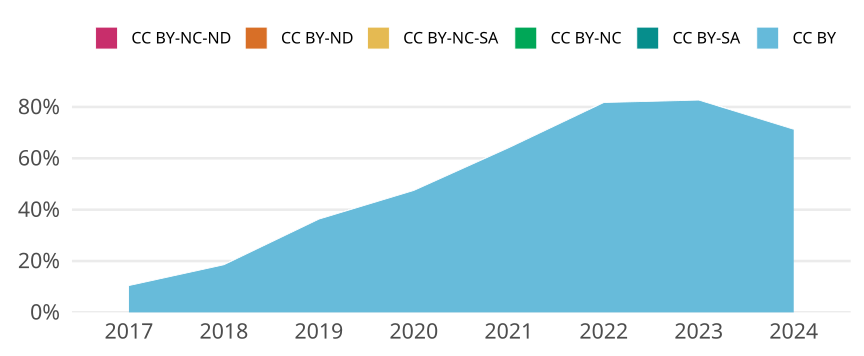

Source data for this figure (header and first rows):
cr_year, jn_all, cc, cc_total, prop
2017, 1072, CC BY, 112, 0.1045
2017, 1072, CC BY-SA, 0, 0
2017, 1072, CC BY-NC, 0, 0
2017, 1072, CC BY-NC-SA, 0, 0
2017, 1072, CC BY-ND, 0, 0
2017, 1072, CC BY-NC-ND, 0, 0
2018, 927, CC BY, 172, 0.1855
2018, 927, CC BY-SA, 0, 0
2018, 927, CC BY-NC, 0, 0
2018, 927, CC BY-NC-SA, 0, 0
2018, 927, CC BY-ND, 0, 0
2018, 927, CC BY-NC-ND, 0, 0
2019, 815, CC BY, 296, 0.3632
2019, 815, CC BY-SA, 0, 0
2019, 815, CC BY-NC, 0, 0
2019, 815, CC BY-NC-SA, 0, 0
2019, 815, CC BY-ND, 0, 0
2019, 815, CC BY-NC-ND, 0, 0
2020, 840, CC BY, 399, 0.475
2020, 840, CC BY-SA, 0, 0
2020, 840, CC BY-NC, 0, 0
2020, 840, CC BY-NC-SA, 0, 0
2020, 840, CC BY-ND, 0, 0
2020, 840, CC BY-NC-ND, 0, 0
2021, 728, CC BY, 467, 0.6415
2021, 728, CC BY-SA, 0, 0
2021, 728, CC BY-NC, 0, 0
2021, 728, CC BY-NC-SA, 0, 0
2021, 728, CC BY-ND, 0, 0
2021, 728, CC BY-NC-ND, 1, 0.001374
2022, 668, CC BY, 546, 0.8174
2022, 668, CC BY-SA, 0, 0
2022, 668, CC BY-NC, 0, 0
2022, 668, CC BY-NC-SA, 0, 0
2022, 668, CC BY-ND, 0, 0
2022, 668, CC BY-NC-ND, 0, 0
2023, 693, CC BY, 573, 0.8268
2023, 693, CC BY-SA, 0, 0
2023, 693, CC BY-NC, 0, 0
2023, 693, CC BY-NC-SA, 0, 0
2023, 693, CC BY-ND, 0, 0
2023, 693, CC BY-NC-ND, 0, 0
2024, 115, CC BY, 82, 0.713
2024, 115, CC BY-SA, 0, 0
2024, 115, CC BY-NC, 0, 0
2024, 115, CC BY-NC-SA, 0, 0
2024, 115, CC BY-ND, 0, 0
2024, 115, CC BY-NC-ND, 0, 0
